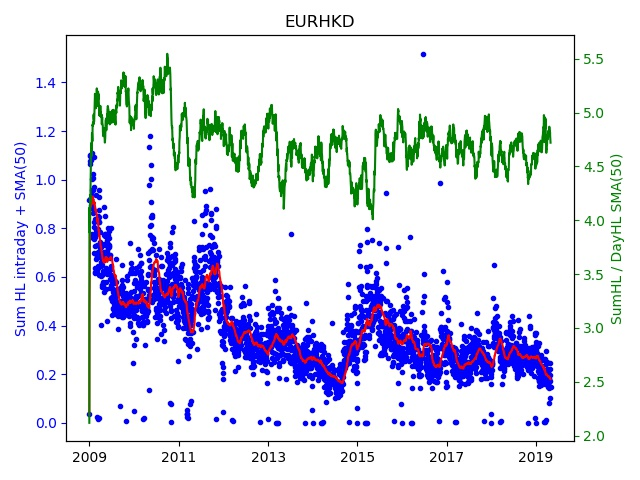

The file beside this chart, header and first rows:
Date; Day of week; SumHL; DayHL; SumHL / DayHL
2009.01.01; 3; 0.03590; 0.01695; 2.118
2009.01.02; 4; 0.9153; 0.1495; 6.12
2009.01.05; 0; 1.098; 0.3217; 3.411
2009.01.06; 1; 1.063; 0.2682; 3.963
2009.01.07; 2; 1.102; 0.2452; 4.493
2009.01.08; 3; 1.078; 0.2034; 5.299
2009.01.09; 4; 0.9205; 0.2467; 3.732
2009.01.12; 0; 0.8942; 0.1463; 6.112
2009.01.13; 1; 0.8858; 0.1799; 4.924
2009.01.14; 2; 0.9113; 0.1892; 4.818
2009.01.15; 3; 1.082; 0.1663; 6.51
2009.01.16; 4; 0.9172; 0.1797; 5.103
2009.01.19; 0; 0.7775; 0.248; 3.135
2009.01.20; 1; 0.9036; 0.1921; 4.704
2009.01.21; 2; 1.109; 0.2043; 5.427
2009.01.22; 3; 0.9563; 0.1361; 7.028
2009.01.23; 4; 1.004; 0.2057; 4.879
2009.01.26; 0; 0.9355; 0.272; 3.44
2009.01.27; 1; 1.024; 0.1578; 6.492
2009.01.28; 2; 1.007; 0.1659; 6.067
2009.01.29; 3; 0.8822; 0.1914; 4.609
2009.01.30; 4; 0.862; 0.1567; 5.501
2009.02.02; 0; 0.7618; 0.1508; 5.051
2009.02.03; 1; 0.958; 0.193; 4.964
2009.02.04; 2; 0.8808; 0.201; 4.382
2009.02.05; 3; 0.8265; 0.1139; 7.257
2009.02.06; 4; 0.7574; 0.1906; 3.973
2009.02.09; 0; 0.7006; 0.1679; 4.172
2009.02.10; 1; 1.095; 0.2044; 5.355
2009.02.11; 2; 0.8052; 0.1275; 6.313
2009.02.12; 3; 0.9695; 0.1736; 5.583
2009.02.13; 4; 0.7642; 0.09830; 7.774
2009.02.16; 0; 0.6153; 0.07630; 8.065
2009.02.17; 1; 0.7293; 0.189; 3.86
2009.02.18; 2; 0.6186; 0.09835; 6.29
2009.02.19; 3; 0.6354; 0.1783; 3.564
2009.02.20; 4; 0.8382; 0.2485; 3.374
2009.02.23; 0; 0.9367; 0.2317; 4.043
2009.02.24; 1; 0.7811; 0.1666; 4.69
2009.02.25; 2; 0.8318; 0.1623; 5.127
2009.02.26; 3; 0.6724; 0.1018; 6.605
2009.02.27; 4; 0.7925; 0.113; 7.013
2009.03.02; 0; 0.6212; 0.07000; 8.874
2009.03.03; 1; 0.6991; 0.1224; 5.714
2009.03.04; 2; 0.6852; 0.1606; 4.267
2009.03.05; 3; 0.6811; 0.1457; 4.674
2009.03.06; 4; 0.7314; 0.1704; 4.291
2009.03.08; 6; 0.02224; 0.02224; 1
2009.03.09; 0; 0.6438; 0.1354; 4.753
2009.03.10; 1; 0.7966; 0.191; 4.171
2009.03.11; 2; 0.8294; 0.1915; 4.33
2009.03.12; 3; 0.8519; 0.1639; 5.198
2009.03.13; 4; 0.6372; 0.07195; 8.856
2009.03.15; 6; 0.01370; 0.01370; 1
2009.03.16; 0; 0.7012; 0.178; 3.939
2009.03.17; 1; 0.6099; 0.07915; 7.706
2009.03.18; 2; 0.9572; 0.4254; 2.25
2009.03.19; 3; 0.9269; 0.2475; 3.744
2009.03.20; 4; 0.8756; 0.1614; 5.425
2009.03.22; 6; 0.01780; 0.01780; 1
... 2,670 more rows
